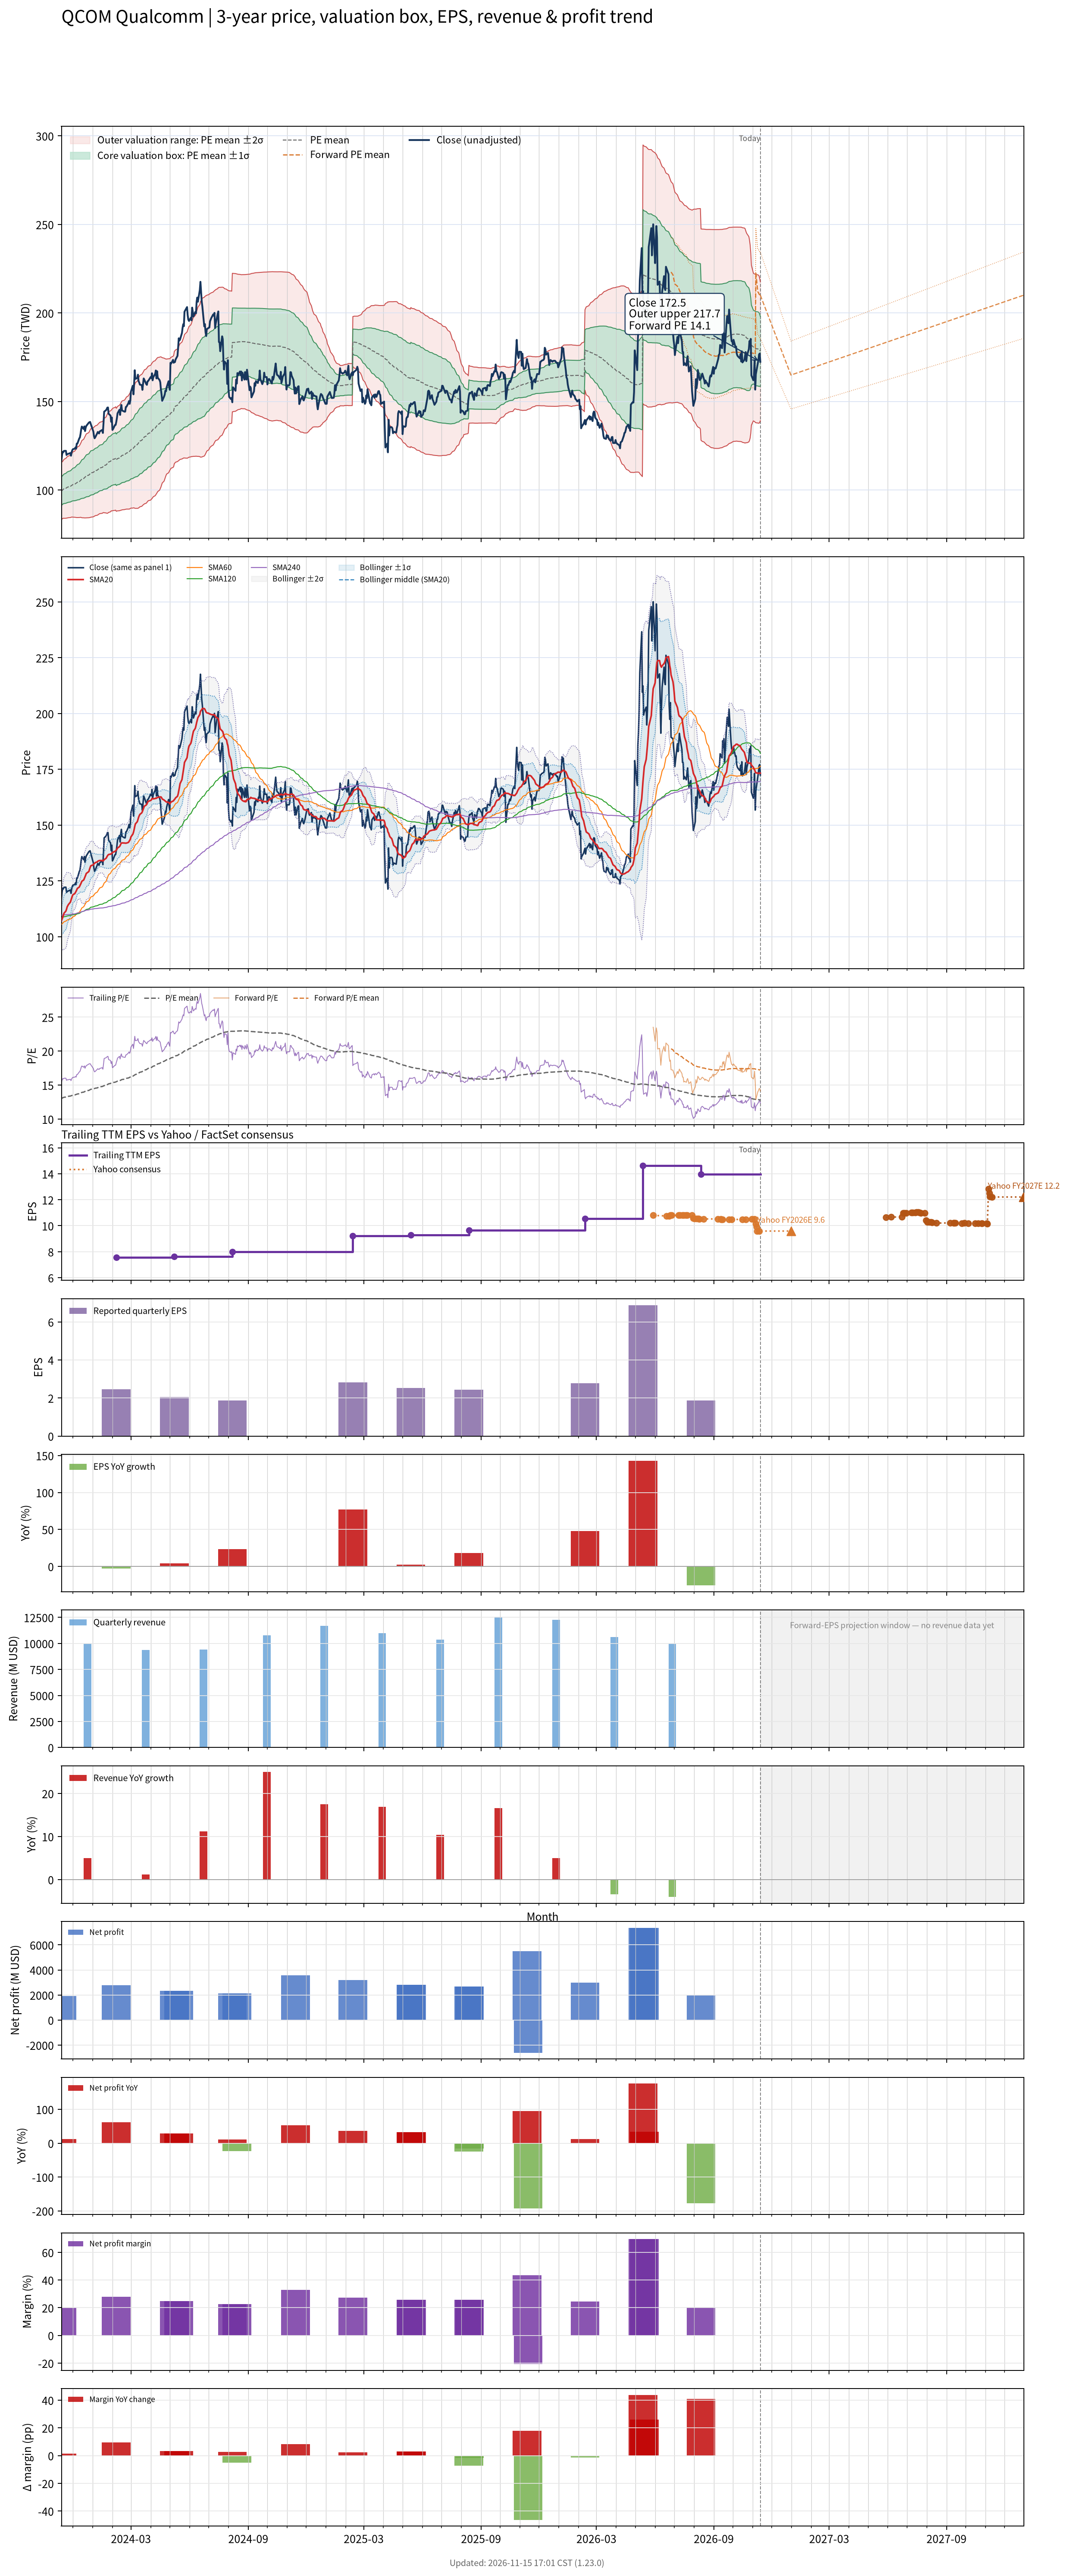

The data file committed next to this chart (first rows):
# chart-version: skill-stock-dynamic-val…
date, close, available_date, period_end, eps, ttm_eps, pe, pe_mean, pe_std, price_m2, price_m1, price_mean, price_p1, price_p2, forward_pe, forward_pe_mean, forward_pe_std, forward_price_m2, forward_price_m1, forward_price_mean, forward_price_p1, forward_price_p2, as_of_date, forward_eps
2023-11-13, 116.9, 2023-08-09, 2023-06-25, 1.6, 7.63, 15.32, 13.04, 1.057, 83.35, 91.41, 99.48, 107.6, 115.6, , , , , , , , , , 
2023-11-14, 120.2, 2023-08-09, 2023-06-25, 1.6, 7.63, 15.75, 13.08, 1.056, 83.72, 91.78, 99.83, 107.9, 115.9, , , , , , , , , , 
2023-11-15, 121.6, 2023-08-09, 2023-06-25, 1.6, 7.63, 15.94, 13.13, 1.058, 84.04, 92.11, 100.2, 108.3, 116.3, , , , , , , , , , 
2023-11-16, 121.4, 2023-08-09, 2023-06-25, 1.6, 7.63, 15.92, 13.17, 1.07, 84.16, 92.33, 100.5, 108.7, 116.8, , , , , , , , , , 
2023-11-17, 122.2, 2023-08-09, 2023-06-25, 1.6, 7.63, 16.01, 13.21, 1.091, 84.13, 92.45, 100.8, 109.1, 117.4, , , , , , , , , , 
2023-11-20, 122.2, 2023-08-09, 2023-06-25, 1.6, 7.63, 16.02, 13.25, 1.108, 84.16, 92.62, 101.1, 109.5, 118, , , , , , , , , , 
2023-11-21, 119.9, 2023-08-09, 2023-06-25, 1.6, 7.63, 15.71, 13.28, 1.121, 84.23, 92.78, 101.3, 109.9, 118.4, , , , , , , , , , 
2023-11-22, 120.3, 2023-08-09, 2023-06-25, 1.6, 7.63, 15.77, 13.31, 1.133, 84.3, 92.95, 101.6, 110.2, 118.9, , , , , , , , , , 
2023-11-24, 120.5, 2023-08-09, 2023-06-25, 1.6, 7.63, 15.8, 13.35, 1.141, 84.47, 93.17, 101.9, 110.6, 119.3, , , , , , , , , , 
2023-11-27, 121, 2023-08-09, 2023-06-25, 1.6, 7.63, 15.85, 13.39, 1.153, 84.54, 93.34, 102.1, 110.9, 119.7, , , , , , , , , , 
2023-11-28, 119.4, 2023-08-09, 2023-06-25, 1.6, 7.63, 15.65, 13.42, 1.159, 84.71, 93.55, 102.4, 111.2, 120.1, , , , , , , , , , 
2023-11-29, 121.5, 2023-08-09, 2023-06-25, 1.6, 7.63, 15.92, 13.46, 1.171, 84.8, 93.74, 102.7, 111.6, 120.5, , , , , , , , , , 
2023-11-30, 122.5, 2023-08-09, 2023-06-25, 1.6, 7.63, 16.06, 13.49, 1.186, 84.82, 93.87, 102.9, 112, 121, , , , , , , , , , 
2023-12-01, 123.1, 2023-08-09, 2023-06-25, 1.6, 7.63, 16.14, 13.52, 1.206, 84.78, 93.97, 103.2, 112.4, 121.6, , , , , , , , , , 
2023-12-04, 123.4, 2023-08-09, 2023-06-25, 1.6, 7.63, 16.17, 13.55, 1.226, 84.7, 94.05, 103.4, 112.8, 122.1, , , , , , , , , , 
2023-12-05, 124.2, 2023-08-09, 2023-06-25, 1.6, 7.63, 16.27, 13.58, 1.246, 84.64, 94.14, 103.7, 113.2, 122.7, , , , , , , , , , 
2023-12-06, 123.4, 2023-08-09, 2023-06-25, 1.6, 7.63, 16.17, 13.62, 1.264, 84.61, 94.25, 103.9, 113.5, 123.2, , , , , , , , , , 
2023-12-07, 126.2, 2023-08-09, 2023-06-25, 1.6, 7.63, 16.54, 13.65, 1.286, 84.53, 94.35, 104.2, 114, 123.8, , , , , , , , , , 
2023-12-08, 126.3, 2023-08-09, 2023-06-25, 1.6, 7.63, 16.55, 13.69, 1.304, 84.54, 94.49, 104.4, 114.4, 124.3, , , , , , , , , , 
2023-12-11, 129.2, 2023-08-09, 2023-06-25, 1.6, 7.63, 16.94, 13.73, 1.324, 84.58, 94.68, 104.8, 114.9, 125, , , , , , , , , , 
2023-12-12, 129.8, 2023-08-09, 2023-06-25, 1.6, 7.63, 17.01, 13.78, 1.344, 84.61, 94.86, 105.1, 115.4, 125.6, , , , , , , , , , 
2023-12-13, 131.8, 2023-08-09, 2023-06-25, 1.6, 7.63, 17.27, 13.83, 1.364, 84.68, 95.09, 105.5, 115.9, 126.3, , , , , , , , , , 
2023-12-14, 134.4, 2023-08-09, 2023-06-25, 1.6, 7.63, 17.61, 13.87, 1.393, 84.61, 95.24, 105.9, 116.5, 127.1, , , , , , , , , , 
2023-12-15, 135.9, 2023-08-09, 2023-06-25, 1.6, 7.63, 17.81, 13.92, 1.428, 84.44, 95.34, 106.2, 117.1, 128, , , , , , , , , , 
2023-12-18, 134.5, 2023-08-09, 2023-06-25, 1.6, 7.63, 17.63, 13.97, 1.455, 84.41, 95.5, 106.6, 117.7, 128.8, , , , , , , , , , 
2023-12-19, 136, 2023-08-09, 2023-06-25, 1.6, 7.63, 17.83, 14.02, 1.483, 84.34, 95.66, 107, 118.3, 129.6, , , , , , , , , , 
2023-12-20, 133.4, 2023-08-09, 2023-06-25, 1.6, 7.63, 17.48, 14.07, 1.505, 84.37, 95.85, 107.3, 118.8, 130.3, , , , , , , , , , 
2023-12-21, 135.3, 2023-08-09, 2023-06-25, 1.6, 7.63, 17.73, 14.11, 1.53, 84.35, 96.02, 107.7, 119.4, 131, , , , , , , , , , 
2023-12-22, 136.3, 2023-08-09, 2023-06-25, 1.6, 7.63, 17.86, 14.16, 1.552, 84.39, 96.23, 108.1, 119.9, 131.8, , , , , , , , , , 
2023-12-26, 138.1, 2023-08-09, 2023-06-25, 1.6, 7.63, 18.1, 14.22, 1.575, 84.46, 96.47, 108.5, 120.5, 132.5, , , , , , , , , , 
2023-12-27, 138.4, 2023-08-09, 2023-06-25, 1.6, 7.63, 18.14, 14.27, 1.597, 84.53, 96.72, 108.9, 121.1, 133.3, , , , , , , , , , 
2023-12-28, 138.5, 2023-08-09, 2023-06-25, 1.6, 7.63, 18.15, 14.33, 1.619, 84.6, 96.95, 109.3, 121.7, 134, , , , , , , , , , 
2023-12-29, 137.3, 2023-08-09, 2023-06-25, 1.6, 7.63, 18, 14.38, 1.636, 84.74, 97.22, 109.7, 122.2, 134.7, , , , , , , , , , 
2024-01-02, 133.2, 2023-08-09, 2023-06-25, 1.6, 7.63, 17.45, 14.42, 1.645, 84.96, 97.51, 110.1, 122.6, 135.2, , , , , , , , , , 
2024-01-03, 130.7, 2023-08-09, 2023-06-25, 1.6, 7.63, 17.12, 14.46, 1.652, 85.15, 97.76, 110.4, 123, 135.6, , , , , , , , , , 
2024-01-04, 129.3, 2023-08-09, 2023-06-25, 1.6, 7.63, 16.95, 14.5, 1.655, 85.39, 98.02, 110.7, 123.3, 135.9, , , , , , , , , , 
2024-01-05, 129.8, 2023-08-09, 2023-06-25, 1.6, 7.63, 17.02, 14.54, 1.66, 85.62, 98.28, 110.9, 123.6, 136.3, , , , , , , , , , 
2024-01-08, 132, 2023-08-09, 2023-06-25, 1.6, 7.63, 17.3, 14.58, 1.667, 85.83, 98.55, 111.3, 124, 136.7, , , , , , , , , , 
2024-01-09, 132.8, 2023-08-09, 2023-06-25, 1.6, 7.63, 17.41, 14.62, 1.675, 86.01, 98.79, 111.6, 124.4, 137.1, , , , , , , , , , 
2024-01-10, 132.3, 2023-08-09, 2023-06-25, 1.6, 7.63, 17.34, 14.67, 1.678, 86.3, 99.1, 111.9, 124.7, 137.5, , , , , , , , , , 
2024-01-11, 132, 2023-08-09, 2023-06-25, 1.6, 7.63, 17.3, 14.71, 1.683, 86.52, 99.36, 112.2, 125.1, 137.9, , , , , , , , , , 
2024-01-12, 133.1, 2023-08-09, 2023-06-25, 1.6, 7.63, 17.45, 14.75, 1.689, 86.75, 99.64, 112.5, 125.4, 138.3, , , , , , , , , , 
2024-01-16, 134, 2023-08-09, 2023-06-25, 1.6, 7.63, 17.56, 14.79, 1.697, 86.95, 99.9, 112.8, 125.8, 138.7, , , , , , , , , , 
2024-01-17, 132.3, 2023-08-09, 2023-06-25, 1.6, 7.63, 17.34, 14.83, 1.699, 87.23, 100.2, 113.2, 126.1, 139.1, , , , , , , , , , 
2024-01-18, 138, 2023-08-09, 2023-06-25, 1.6, 7.63, 18.08, 14.87, 1.713, 87.36, 100.4, 113.5, 126.6, 139.6, , , , , , , , , , 
2024-01-19, 144.3, 2023-08-09, 2023-06-25, 1.6, 7.63, 18.91, 14.92, 1.743, 87.27, 100.6, 113.9, 127.2, 140.5, , , , , , , , , , 
2024-01-22, 145.2, 2023-08-09, 2023-06-25, 1.6, 7.63, 19.02, 14.97, 1.776, 87.13, 100.7, 114.2, 127.8, 141.3, , , , , , , , , , 
2024-01-23, 145.8, 2023-08-09, 2023-06-25, 1.6, 7.63, 19.1, 15.02, 1.809, 87, 100.8, 114.6, 128.4, 142.2, , , , , , , , , , 
2024-01-24, 146.6, 2023-08-09, 2023-06-25, 1.6, 7.63, 19.21, 15.07, 1.839, 86.94, 101, 115, 129, 143.1, , , , , , , , , , 
2024-01-25, 146.7, 2023-08-09, 2023-06-25, 1.6, 7.63, 19.22, 15.13, 1.855, 87.16, 101.3, 115.5, 129.6, 143.8, , , , , , , , , , 
2024-01-26, 143.1, 2023-08-09, 2023-06-25, 1.6, 7.63, 18.76, 15.19, 1.864, 87.43, 101.7, 115.9, 130.1, 144.3, , , , , , , , , , 
2024-01-29, 142.1, 2023-08-09, 2023-06-25, 1.6, 7.63, 18.62, 15.24, 1.867, 87.81, 102.1, 116.3, 130.5, 144.8, , , , , , , , , , 
2024-01-30, 138.6, 2023-08-09, 2023-06-25, 1.6, 7.63, 18.17, 15.3, 1.86, 88.33, 102.5, 116.7, 130.9, 145.1, , , , , , , , , , 
2024-01-31, 141, 2023-08-09, 2023-06-25, 1.6, 7.63, 18.48, 15.33, 1.88, 88.28, 102.6, 117, 131.3, 145.7, , , , , , , , , , 
2024-02-01, 134, 2023-08-09, 2023-06-25, 1.6, 7.63, 17.56, 15.36, 1.888, 88.38, 102.8, 117.2, 131.6, 146, , , , , , , , , , 
2024-02-02, 134.5, 2023-08-09, 2023-06-25, 1.6, 7.63, 17.63, 15.39, 1.895, 88.49, 102.9, 117.4, 131.9, 146.3, , , , , , , , , , 
2024-02-05, 136.8, 2023-08-09, 2023-06-25, 1.6, 7.63, 17.92, 15.42, 1.905, 88.59, 103.1, 117.7, 132.2, 146.7, , , , , , , , , , 
2024-02-06, 136.8, 2023-08-09, 2023-06-25, 1.6, 7.63, 17.93, 15.46, 1.912, 88.75, 103.3, 117.9, 132.5, 147.1, , , , , , , , , , 
2024-02-07, 138.5, 2024-02-07, 2023-12-24, 2.46, 7.56, 18.32, 15.5, 1.922, 88.09, 102.6, 117.1, 131.7, 146.2, , , , , , , , , , 
... 695 more rows
